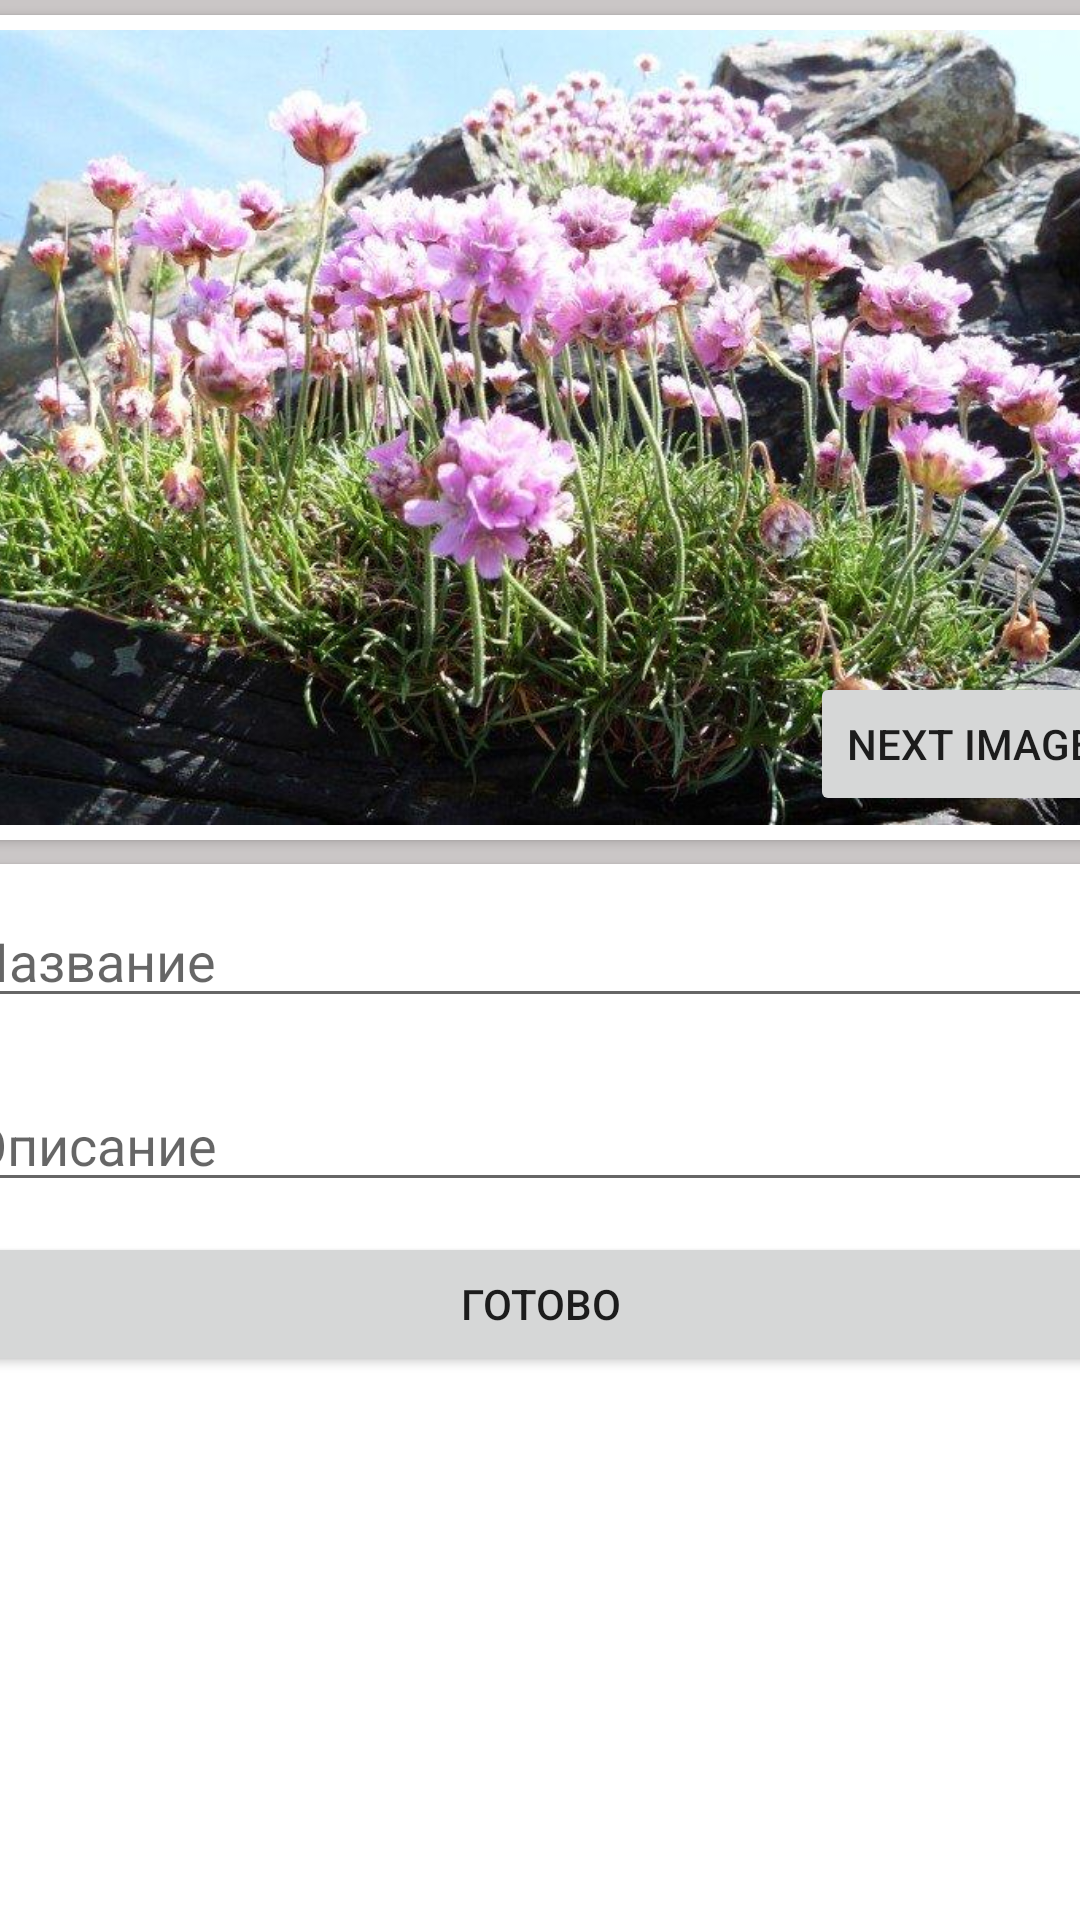

Produce the Android XML layout that renders to this screen, including the resource entries it uses.
<!-- AndroidManifest.xml: application theme Theme.AddPlant -->
<!-- res/layout/activity_edit.xml -->
<?xml version="1.0" encoding="utf-8"?>
<androidx.constraintlayout.widget.ConstraintLayout xmlns:android="http://schemas.android.com/apk/res/android"
    xmlns:app="http://schemas.android.com/apk/res-auto"
    xmlns:tools="http://schemas.android.com/tools"
    android:layout_width="match_parent"
    android:layout_height="match_parent"
    android:background="#CAC6C6"
    tools:context=".EditActivity">

    <androidx.cardview.widget.CardView
        android:layout_width="0dp"
        android:layout_height="0dp"
        android:layout_marginTop="8dp"
        app:layout_constraintBottom_toBottomOf="parent"
        app:layout_constraintEnd_toEndOf="@+id/cardView"
        app:layout_constraintStart_toStartOf="@+id/cardView"
        app:layout_constraintTop_toBottomOf="@+id/cardView">

        <LinearLayout
            android:layout_width="match_parent"
            android:layout_height="match_parent"
            android:orientation="vertical">

            <EditText
                android:id="@+id/edTitle"
                android:layout_width="match_parent"
                android:layout_height="wrap_content"
                android:layout_margin="10dp"
                android:ems="10"
                android:hint="Название"
                android:inputType="textPersonName" />

            <EditText
                android:id="@+id/edDiscr"
                android:layout_width="match_parent"
                android:layout_height="wrap_content"
                android:layout_margin="10dp"
                android:ems="10"
                android:hint="Описание"
                android:inputType="textPersonName" />

            <Button
                android:id="@+id/bDone"
                android:layout_width="match_parent"
                android:layout_height="wrap_content"
                android:layout_marginLeft="10dp"
                android:layout_marginRight="10dp"
                android:text="Готово" />
        </LinearLayout>
    </androidx.cardview.widget.CardView>

    <androidx.cardview.widget.CardView
        android:id="@+id/cardView"
        android:layout_width="409dp"
        android:layout_height="wrap_content"
        android:layout_margin="5dp"
        app:layout_constraintEnd_toEndOf="parent"
        app:layout_constraintStart_toStartOf="parent"
        app:layout_constraintTop_toTopOf="parent">

        <LinearLayout
            android:layout_width="match_parent"
            android:layout_height="match_parent"
            android:orientation="horizontal">

            <ImageView
                android:id="@+id/imageView"
                android:layout_width="wrap_content"
                android:layout_height="265dp"
                android:layout_margin="5dp"
                android:layout_weight="1"
                app:srcCompat="@drawable/armeria1" />

        </LinearLayout>

    </androidx.cardview.widget.CardView>

    <Button
        android:id="@+id/bNextIm"
        android:layout_width="wrap_content"
        android:layout_height="wrap_content"
        android:layout_marginEnd="8dp"
        android:layout_marginBottom="8dp"
        android:text="Next Image"
        app:layout_constraintBottom_toBottomOf="@+id/cardView"
        app:layout_constraintEnd_toEndOf="@+id/cardView" />

</androidx.constraintlayout.widget.ConstraintLayout>
<!-- resources referenced by this layout -->
<resources>
  <!-- drawable armeria1: jpg bitmap (drawable, 108291 bytes) -->
  <style name="Theme.AddPlant" parent="Theme.MaterialComponents.DayNight.DarkActionBar">
          
          <item name="colorPrimary">#BAB7BD</item>
          <item name="colorPrimaryVariant">#BAB7BD</item>
          <item name="colorOnPrimary">@color/white</item>
          
          <item name="colorSecondary">@color/teal_200</item>
          <item name="colorSecondaryVariant">@color/teal_700</item>
          <item name="colorOnSecondary">@color/black</item>
          
          <item name="android:statusBarColor" tools:targetApi="l">?attr/colorPrimaryVariant</item>
          
      </style>
  <!-- not gathered from this repository: default colours our renderer supplied (Android Studio template values) -->
  <color name="teal_200">#FF03DAC5</color>
  <color name="teal_700">#FF018786</color>
  <color name="black">#FF000000</color>
  <color name="white">#FFFFFFFF</color>
</resources>
